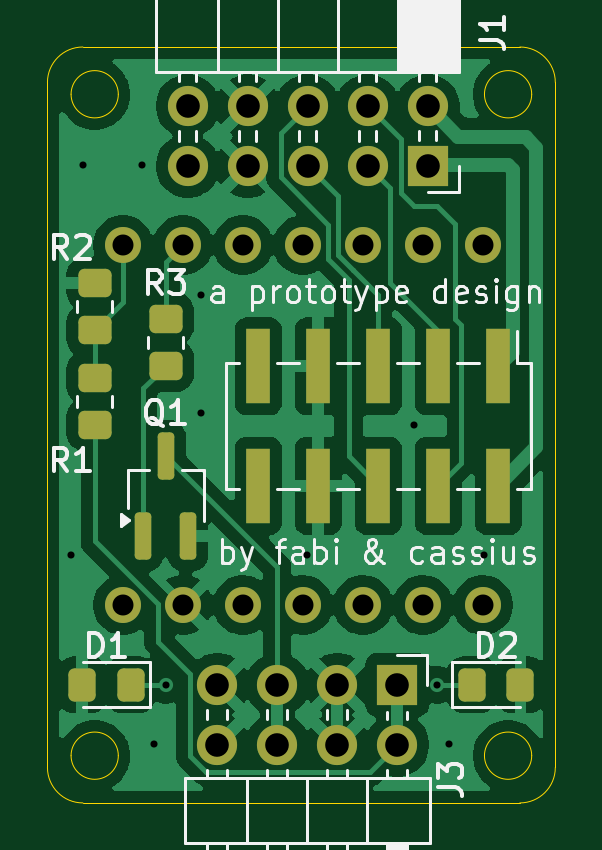
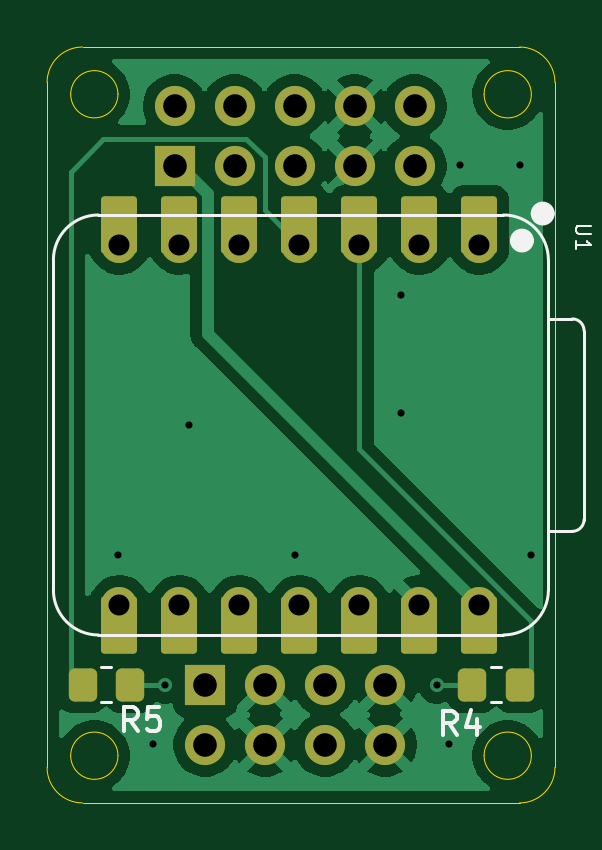
Circuit board: 11 layer files. Board 21.5 x 32.0 mm.
- bottom_copper: SmartSwitchTotalGenerischPC-B_Cu.gbr (45104 bytes)
- bottom_mask: SmartSwitchTotalGenerischPC-B_Mask.gbr (3139 bytes)
- paste: SmartSwitchTotalGenerischPC-B_Paste.gbr (1414 bytes)
- bottom_silk: SmartSwitchTotalGenerischPC-B_Silkscreen.gbr (4937 bytes)
- outline: SmartSwitchTotalGenerischPC-Edge_Cuts.gbr (1692 bytes)
- top_copper: SmartSwitchTotalGenerischPC-F_Cu.gbr (69248 bytes)
- top_mask: SmartSwitchTotalGenerischPC-F_Mask.gbr (3261 bytes)
- paste: SmartSwitchTotalGenerischPC-F_Paste.gbr (2268 bytes)
- top_silk: SmartSwitchTotalGenerischPC-F_Silkscreen.gbr (32695 bytes)
- drill: SmartSwitchTotalGenerischPC-NPTH.drl (281 bytes)
- drill: SmartSwitchTotalGenerischPC-PTH.drl (1143 bytes)

=== bottom_copper: SmartSwitchTotalGenerischPC-B_Cu.gbr (45104 bytes, source omitted) ===
=== bottom_mask: SmartSwitchTotalGenerischPC-B_Mask.gbr (3139 bytes, source withheld) ===
=== paste: SmartSwitchTotalGenerischPC-B_Paste.gbr (1414 bytes, source withheld) ===
=== bottom_silk: SmartSwitchTotalGenerischPC-B_Silkscreen.gbr ===
%TF.GenerationSoftware,KiCad,Pcbnew,9.0.1*%
%TF.CreationDate,2025-04-26T22:33:25+02:00*%
%TF.ProjectId,SmartSwitchTotalGenerischPC,536d6172-7453-4776-9974-6368546f7461,rev?*%
%TF.SameCoordinates,Original*%
%TF.FileFunction,Legend,Bot*%
%TF.FilePolarity,Positive*%
%FSLAX46Y46*%
G04 Gerber Fmt 4.6, Leading zero omitted, Abs format (unit mm)*
G04 Created by KiCad (PCBNEW 9.0.1) date 2025-04-26 22:33:25*
%MOMM*%
%LPD*%
G01*
G04 APERTURE LIST*
%ADD10C,0.150000*%
%ADD11C,0.101600*%
%ADD12C,0.120000*%
%ADD13C,0.127000*%
%ADD14C,0.100000*%
%ADD15C,0.504000*%
G04 APERTURE END LIST*
D10*
X115166666Y-66104819D02*
X115499999Y-65628628D01*
X115738094Y-66104819D02*
X115738094Y-65104819D01*
X115738094Y-65104819D02*
X115357142Y-65104819D01*
X115357142Y-65104819D02*
X115261904Y-65152438D01*
X115261904Y-65152438D02*
X115214285Y-65200057D01*
X115214285Y-65200057D02*
X115166666Y-65295295D01*
X115166666Y-65295295D02*
X115166666Y-65438152D01*
X115166666Y-65438152D02*
X115214285Y-65533390D01*
X115214285Y-65533390D02*
X115261904Y-65581009D01*
X115261904Y-65581009D02*
X115357142Y-65628628D01*
X115357142Y-65628628D02*
X115738094Y-65628628D01*
X114309523Y-65438152D02*
X114309523Y-66104819D01*
X114547618Y-65057200D02*
X114785713Y-65771485D01*
X114785713Y-65771485D02*
X114166666Y-65771485D01*
D11*
X109471979Y-44561190D02*
X109986026Y-44561190D01*
X109986026Y-44561190D02*
X110046502Y-44591428D01*
X110046502Y-44591428D02*
X110076741Y-44621666D01*
X110076741Y-44621666D02*
X110106979Y-44682142D01*
X110106979Y-44682142D02*
X110106979Y-44803095D01*
X110106979Y-44803095D02*
X110076741Y-44863571D01*
X110076741Y-44863571D02*
X110046502Y-44893809D01*
X110046502Y-44893809D02*
X109986026Y-44924047D01*
X109986026Y-44924047D02*
X109471979Y-44924047D01*
X110106979Y-45559047D02*
X110106979Y-45196190D01*
X110106979Y-45377618D02*
X109471979Y-45377618D01*
X109471979Y-45377618D02*
X109562693Y-45317142D01*
X109562693Y-45317142D02*
X109623169Y-45256666D01*
X109623169Y-45256666D02*
X109653407Y-45196190D01*
D10*
X128666666Y-65954819D02*
X128999999Y-65478628D01*
X129238094Y-65954819D02*
X129238094Y-64954819D01*
X129238094Y-64954819D02*
X128857142Y-64954819D01*
X128857142Y-64954819D02*
X128761904Y-65002438D01*
X128761904Y-65002438D02*
X128714285Y-65050057D01*
X128714285Y-65050057D02*
X128666666Y-65145295D01*
X128666666Y-65145295D02*
X128666666Y-65288152D01*
X128666666Y-65288152D02*
X128714285Y-65383390D01*
X128714285Y-65383390D02*
X128761904Y-65431009D01*
X128761904Y-65431009D02*
X128857142Y-65478628D01*
X128857142Y-65478628D02*
X129238094Y-65478628D01*
X127761904Y-64954819D02*
X128238094Y-64954819D01*
X128238094Y-64954819D02*
X128285713Y-65431009D01*
X128285713Y-65431009D02*
X128238094Y-65383390D01*
X128238094Y-65383390D02*
X128142856Y-65335771D01*
X128142856Y-65335771D02*
X127904761Y-65335771D01*
X127904761Y-65335771D02*
X127809523Y-65383390D01*
X127809523Y-65383390D02*
X127761904Y-65431009D01*
X127761904Y-65431009D02*
X127714285Y-65526247D01*
X127714285Y-65526247D02*
X127714285Y-65764342D01*
X127714285Y-65764342D02*
X127761904Y-65859580D01*
X127761904Y-65859580D02*
X127809523Y-65907200D01*
X127809523Y-65907200D02*
X127904761Y-65954819D01*
X127904761Y-65954819D02*
X128142856Y-65954819D01*
X128142856Y-65954819D02*
X128238094Y-65907200D01*
X128238094Y-65907200D02*
X128285713Y-65859580D01*
D12*
%TO.C,R4*%
X113272936Y-63265000D02*
X113727064Y-63265000D01*
X113272936Y-64735000D02*
X113727064Y-64735000D01*
D13*
%TO.C,U1*%
X109767500Y-49008728D02*
X109767500Y-57004000D01*
X110267500Y-57504000D02*
X111277500Y-57504000D01*
X111277500Y-48505000D02*
X110267228Y-48508728D01*
D14*
X111277500Y-59985000D02*
X111277500Y-46015000D01*
D13*
X111277500Y-59985000D02*
X111277500Y-46015000D01*
X130327500Y-44110000D02*
X113182500Y-44110000D01*
X130327500Y-61890000D02*
X113182500Y-61890000D01*
X132232500Y-46015000D02*
X132232500Y-59985000D01*
X109767500Y-49008728D02*
G75*
G02*
X110267228Y-48508727I500019J-18D01*
G01*
X110267500Y-57504000D02*
G75*
G02*
X109767500Y-57004000I0J500000D01*
G01*
X111277500Y-46015000D02*
G75*
G02*
X113182500Y-44110000I1905001J-1D01*
G01*
X113182500Y-61890000D02*
G75*
G02*
X111277500Y-59985000I0J1905000D01*
G01*
X130327500Y-44110000D02*
G75*
G02*
X132232500Y-46015000I-1J-1905001D01*
G01*
X132232500Y-59985000D02*
G75*
G02*
X130327500Y-61890000I-1905000J0D01*
G01*
D15*
X111770500Y-44050000D02*
G75*
G02*
X111266500Y-44050000I-252000J0D01*
G01*
X111266500Y-44050000D02*
G75*
G02*
X111770500Y-44050000I252000J0D01*
G01*
X112650500Y-45193000D02*
G75*
G02*
X112146500Y-45193000I-252000J0D01*
G01*
X112146500Y-45193000D02*
G75*
G02*
X112650500Y-45193000I252000J0D01*
G01*
D12*
%TO.C,R5*%
X130227064Y-63265000D02*
X129772936Y-63265000D01*
X130227064Y-64735000D02*
X129772936Y-64735000D01*
%TD*%
M02*

=== outline: SmartSwitchTotalGenerischPC-Edge_Cuts.gbr ===
%TF.GenerationSoftware,KiCad,Pcbnew,9.0.1*%
%TF.CreationDate,2025-04-26T22:33:25+02:00*%
%TF.ProjectId,SmartSwitchTotalGenerischPC,536d6172-7453-4776-9974-6368546f7461,rev?*%
%TF.SameCoordinates,Original*%
%TF.FileFunction,Profile,NP*%
%FSLAX46Y46*%
G04 Gerber Fmt 4.6, Leading zero omitted, Abs format (unit mm)*
G04 Created by KiCad (PCBNEW 9.0.1) date 2025-04-26 22:33:25*
%MOMM*%
%LPD*%
G01*
G04 APERTURE LIST*
%TA.AperFunction,Profile*%
%ADD10C,0.050000*%
%TD*%
G04 APERTURE END LIST*
D10*
X114000000Y-39000000D02*
G75*
G02*
X112000000Y-39000000I-1000000J0D01*
G01*
X112000000Y-39000000D02*
G75*
G02*
X114000000Y-39000000I1000000J0D01*
G01*
X131000000Y-69000000D02*
X112500000Y-69000000D01*
X132500000Y-67500000D02*
G75*
G02*
X131000000Y-69000000I-1500000J0D01*
G01*
X111000000Y-38500000D02*
G75*
G02*
X112500000Y-37000000I1500000J0D01*
G01*
X112500000Y-69000000D02*
G75*
G02*
X111000000Y-67500000I0J1500000D01*
G01*
X132500000Y-38500000D02*
X132500000Y-67500000D01*
X112500000Y-37000000D02*
X131000000Y-37000000D01*
X131500000Y-67000000D02*
G75*
G02*
X129500000Y-67000000I-1000000J0D01*
G01*
X129500000Y-67000000D02*
G75*
G02*
X131500000Y-67000000I1000000J0D01*
G01*
X111000000Y-67500000D02*
X111000000Y-38500000D01*
X131500000Y-39000000D02*
G75*
G02*
X129500000Y-39000000I-1000000J0D01*
G01*
X129500000Y-39000000D02*
G75*
G02*
X131500000Y-39000000I1000000J0D01*
G01*
X131000000Y-37000000D02*
G75*
G02*
X132500000Y-38500000I0J-1500000D01*
G01*
X114000000Y-67000000D02*
G75*
G02*
X112000000Y-67000000I-1000000J0D01*
G01*
X112000000Y-67000000D02*
G75*
G02*
X114000000Y-67000000I1000000J0D01*
G01*
M02*

=== top_copper: SmartSwitchTotalGenerischPC-F_Cu.gbr (69248 bytes, source omitted) ===
=== top_mask: SmartSwitchTotalGenerischPC-F_Mask.gbr (3261 bytes, source withheld) ===
=== paste: SmartSwitchTotalGenerischPC-F_Paste.gbr (2268 bytes, source withheld) ===
=== top_silk: SmartSwitchTotalGenerischPC-F_Silkscreen.gbr (32695 bytes, source omitted) ===
=== drill: SmartSwitchTotalGenerischPC-NPTH.drl ===
M48
; DRILL file {KiCad 9.0.1} date 2025-04-26T22:33:23+0200
; FORMAT={-:-/ absolute / metric / decimal}
; #@! TF.CreationDate,2025-04-26T22:33:23+02:00
; #@! TF.GenerationSoftware,Kicad,Pcbnew,9.0.1
; #@! TF.FileFunction,NonPlated,1,2,NPTH
FMAT,2
METRIC
%
G90
G05
M30

=== drill: SmartSwitchTotalGenerischPC-PTH.drl ===
M48
; DRILL file {KiCad 9.0.1} date 2025-04-26T22:33:23+0200
; FORMAT={-:-/ absolute / metric / decimal}
; #@! TF.CreationDate,2025-04-26T22:33:23+02:00
; #@! TF.GenerationSoftware,Kicad,Pcbnew,9.0.1
; #@! TF.FileFunction,Plated,1,2,PTH
FMAT,2
METRIC
; #@! TA.AperFunction,Plated,PTH,ViaDrill
T1C0.300
; #@! TA.AperFunction,Plated,PTH,ComponentDrill
T2C0.889
; #@! TA.AperFunction,Plated,PTH,ComponentDrill
T3C1.000
%
G90
G05
T1
X112.0Y-58.5
X112.5Y-42.0
X115.0Y-42.0
X115.5Y-66.5
X116.0Y-64.0
X117.5Y-47.5
X117.5Y-52.5
X122.0Y-58.5
X126.5Y-53.0
X127.5Y-64.0
X128.0Y-66.5
X129.5Y-58.5
T2
X114.198Y-45.38
X114.198Y-60.62
X116.738Y-45.38
X116.738Y-60.62
X119.278Y-45.38
X119.278Y-60.62
X121.819Y-45.38
X121.819Y-60.62
X124.358Y-45.38
X124.358Y-60.62
X126.898Y-45.38
X126.898Y-60.62
X129.439Y-45.38
X129.439Y-60.62
T3
X116.94Y-39.5
X116.94Y-42.04
X118.19Y-64.0
X118.19Y-66.54
X119.48Y-39.5
X119.48Y-42.04
X120.73Y-64.0
X120.73Y-66.54
X122.02Y-39.5
X122.02Y-42.04
X123.27Y-64.0
X123.27Y-66.54
X124.56Y-39.5
X124.56Y-42.04
X125.81Y-64.0
X125.81Y-66.54
X127.1Y-39.5
X127.1Y-42.04
M30
